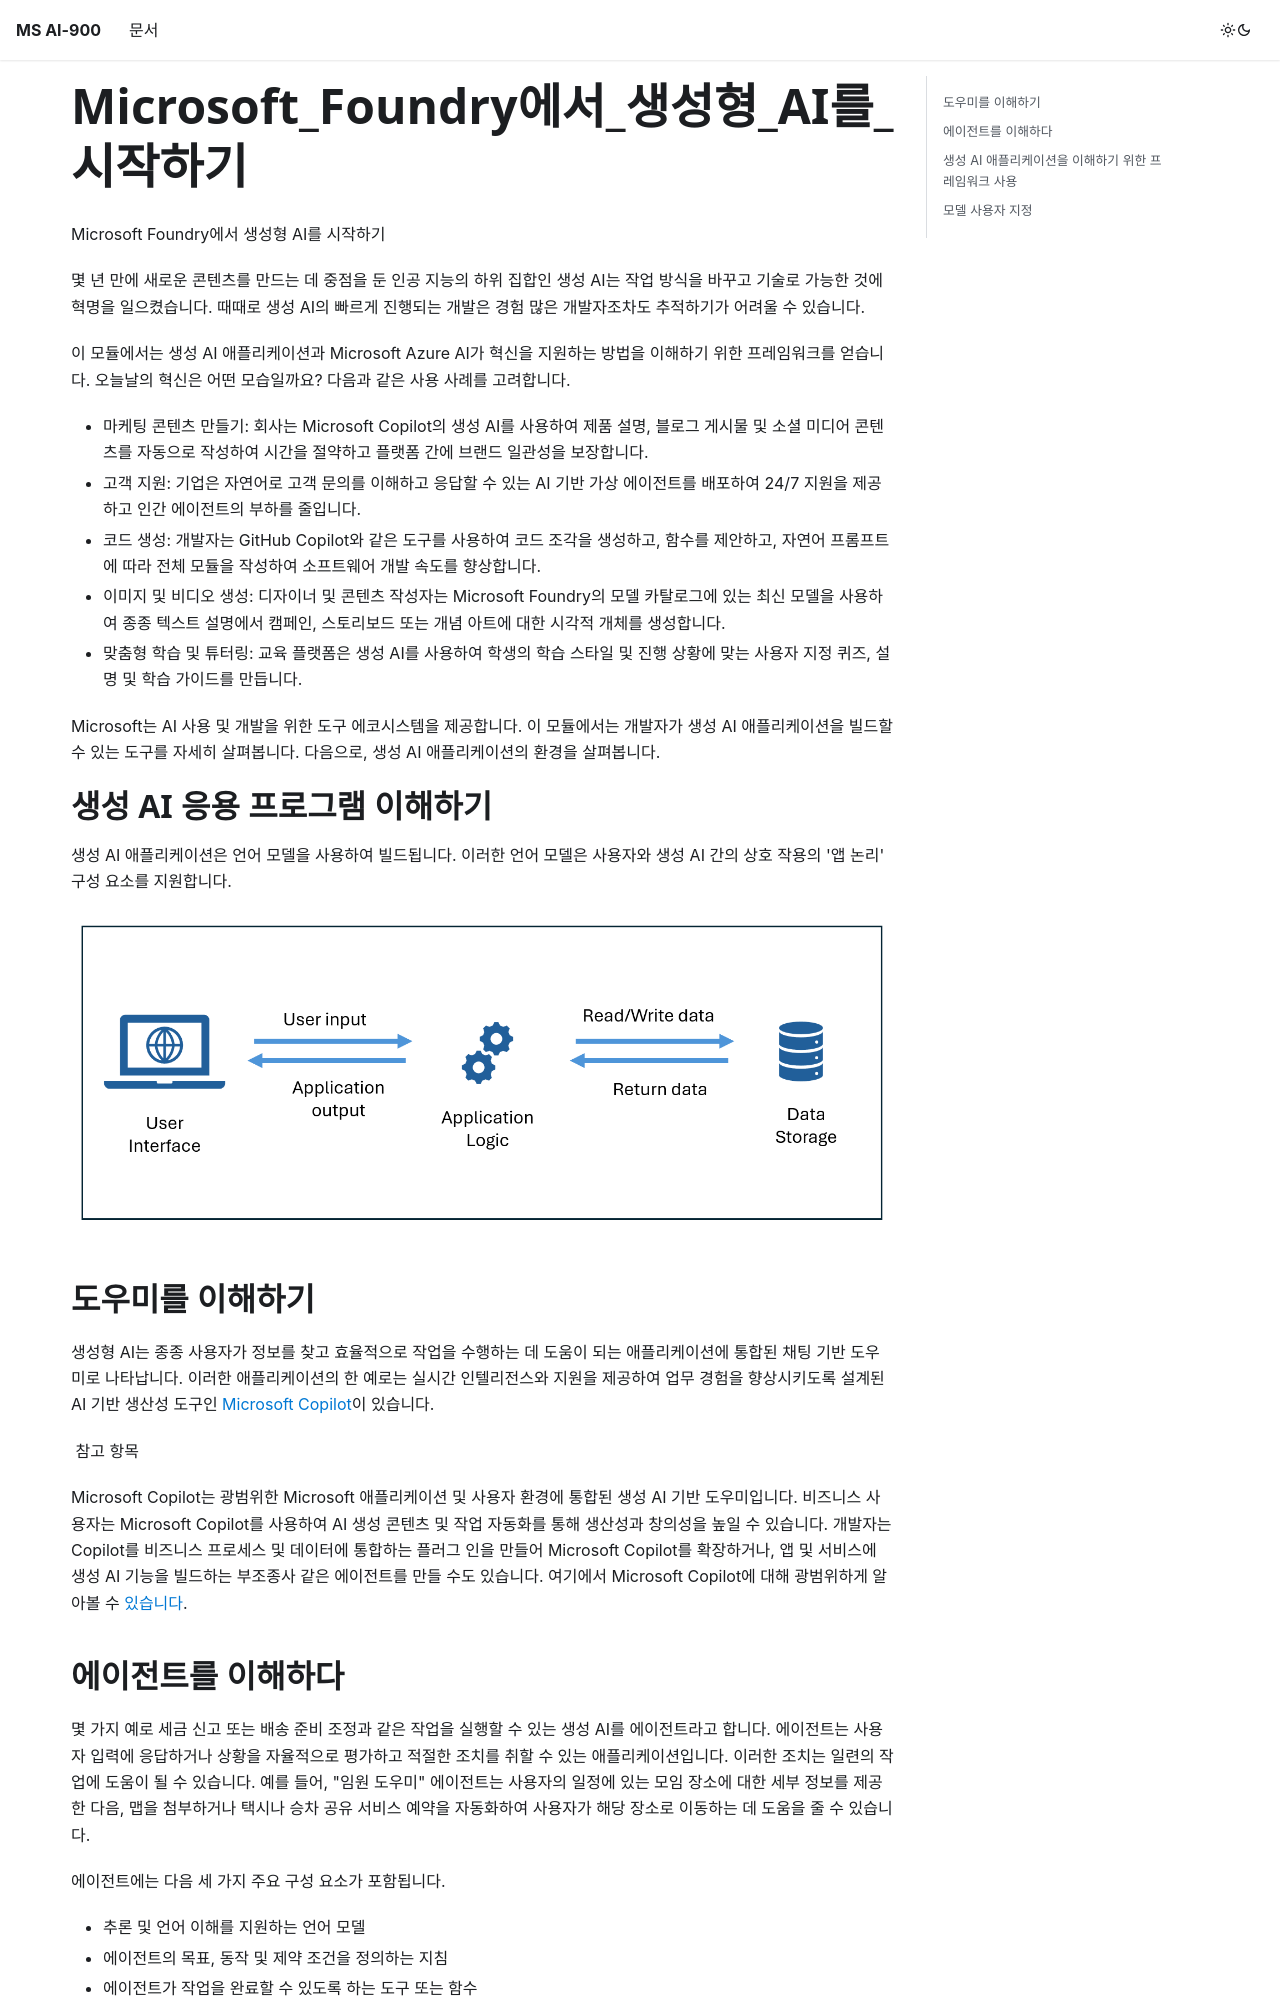

repository: easy-ezik/ms-ai-900 · page: docs/md/Microsoft_Foundry에서_생성형_AI를_시작하기/index.html · generator: docusaurus

Microsoft Foundry에서 생성형 AI를 시작하기

몇 년 만에 새로운 콘텐츠를 만드는 데 중점을 둔 인공 지능의 하위 집합인 생성 AI는 작업 방식을 바꾸고 기술로 가능한 것에 혁명을 일으켰습니다. 때때로 생성 AI의 빠르게 진행되는 개발은 경험 많은 개발자조차도 추적하기가 어려울 수 있습니다.

이 모듈에서는 생성 AI 애플리케이션과 Microsoft Azure AI가 혁신을 지원하는 방법을 이해하기 위한 프레임워크를 얻습니다. 오늘날의 혁신은 어떤 모습일까요? 다음과 같은 사용 사례를 고려합니다.

  * 마케팅 콘텐츠 만들기: 회사는 Microsoft Copilot의 생성 AI를 사용하여 제품 설명, 블로그 게시물 및 소셜 미디어 콘텐츠를 자동으로 작성하여 시간을 절약하고 플랫폼 간에 브랜드 일관성을 보장합니다.
  * 고객 지원: 기업은 자연어로 고객 문의를 이해하고 응답할 수 있는 AI 기반 가상 에이전트를 배포하여 24/7 지원을 제공하고 인간 에이전트의 부하를 줄입니다.
  * 코드 생성: 개발자는 GitHub Copilot와 같은 도구를 사용하여 코드 조각을 생성하고, 함수를 제안하고, 자연어 프롬프트에 따라 전체 모듈을 작성하여 소프트웨어 개발 속도를 향상합니다.
  * 이미지 및 비디오 생성: 디자이너 및 콘텐츠 작성자는 Microsoft Foundry의 모델 카탈로그에 있는 최신 모델을 사용하여 종종 텍스트 설명에서 캠페인, 스토리보드 또는 개념 아트에 대한 시각적 개체를 생성합니다.
  * 맞춤형 학습 및 튜터링: 교육 플랫폼은 생성 AI를 사용하여 학생의 학습 스타일 및 진행 상황에 맞는 사용자 지정 퀴즈, 설명 및 학습 가이드를 만듭니다.



Microsoft는 AI 사용 및 개발을 위한 도구 에코시스템을 제공합니다. 이 모듈에서는 개발자가 생성 AI 애플리케이션을 빌드할 수 있는 도구를 자세히 살펴봅니다. 다음으로, 생성 AI 애플리케이션의 환경을 살펴봅니다.

# 생성 AI 응용 프로그램 이해하기

생성 AI 애플리케이션은 언어 모델을 사용하여 빌드됩니다. 이러한 언어 모델은 사용자와 생성 AI 간의 상호 작용의 '앱 논리' 구성 요소를 지원합니다.

![애플리케이션 다이어그램.](../images/image90.png)
